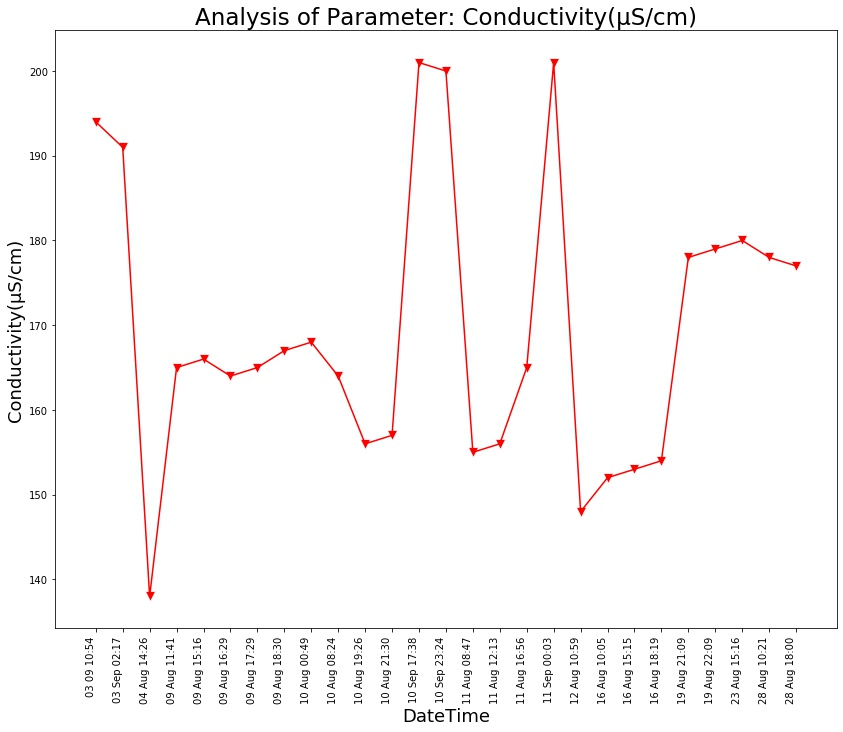

The table this chart was drawn from, first rows:
Unnamed: 0, DateTime, Date, Time, Conductivity(µS/cm)
0.0, 04 Aug 14:26, 04 Aug 2021, 14:26:24, 138.0
1.0, 09 Aug 11:41, 09 Aug 2021, 11:41:48, 165.0
2.0, 09 Aug 15:16, 09 Aug 2021, 15:16:19, 166.0
3.0, 09 Aug 16:29, 09 Aug 2021, 16:29:24, 164.0
4.0, 09 Aug 17:29, 09 Aug 2021, 17:29:51, 165.0
5.0, 09 Aug 18:30, 09 Aug 2021, 18:30:16, 167.0
6.0, 10 Aug 00:49, 10 Aug 2021, 00:49:39, 168.0
7.0, 10 Aug 08:24, 10 Aug 2021, 08:24:01, 164.0
8.0, 10 Aug 19:26, 10 Aug 2021, 19:26:33, 156.0
9.0, 10 Aug 21:30, 10 Aug 2021, 21:30:23, 157.0
10.0, 11 Aug 08:47, 11 Aug 2021, 08:47:06, 155.0
11.0, 11 Aug 12:13, 11 Aug 2021, 12:13:36, 156.0
12.0, 11 Aug 16:56, 11 Aug 2021, 16:56:21, 165.0
13.0, 12 Aug 10:59, 12 Aug 2021, 10:59:37, 148.0
14.0, 16 Aug 10:05, 16 Aug 2021, 10:05:25, 152.0
15.0, 16 Aug 15:15, 16 Aug 2021, 15:15:28, 153.0
16.0, 16 Aug 18:19, 16 Aug 2021, 18:19:53, 154.0
17.0, 19 Aug 21:09, 19 Aug 2021, 21:09:25, 178.0
18.0, 19 Aug 22:09, 19 Aug 2021, 22:09:52, 179.0
19.0, 23 Aug 15:16, 23 Aug 2021, 15:16:38, 180.0
20.0, 28 Aug 10:21, 28 Aug 2021, 10:21:18, 178.0
21.0, 28 Aug 18:00, 28 Aug 2021, 18:00:08, 177.0
, 03 Sep 02:17, 03 Sep 2021, 02:17:33, 191.0
, 03 09 10:54, 03 Sep 2021, 10:54:46, 194.0
, 10 Sep 17:38, 10 Sep 2021, 17:38:26, 201.0
, 10 Sep 23:24, 10 Sep 2021, 23:24:03, 200.0
, 11 Sep 00:03, 11 Sep 2021, 00:03:49, 201.0
